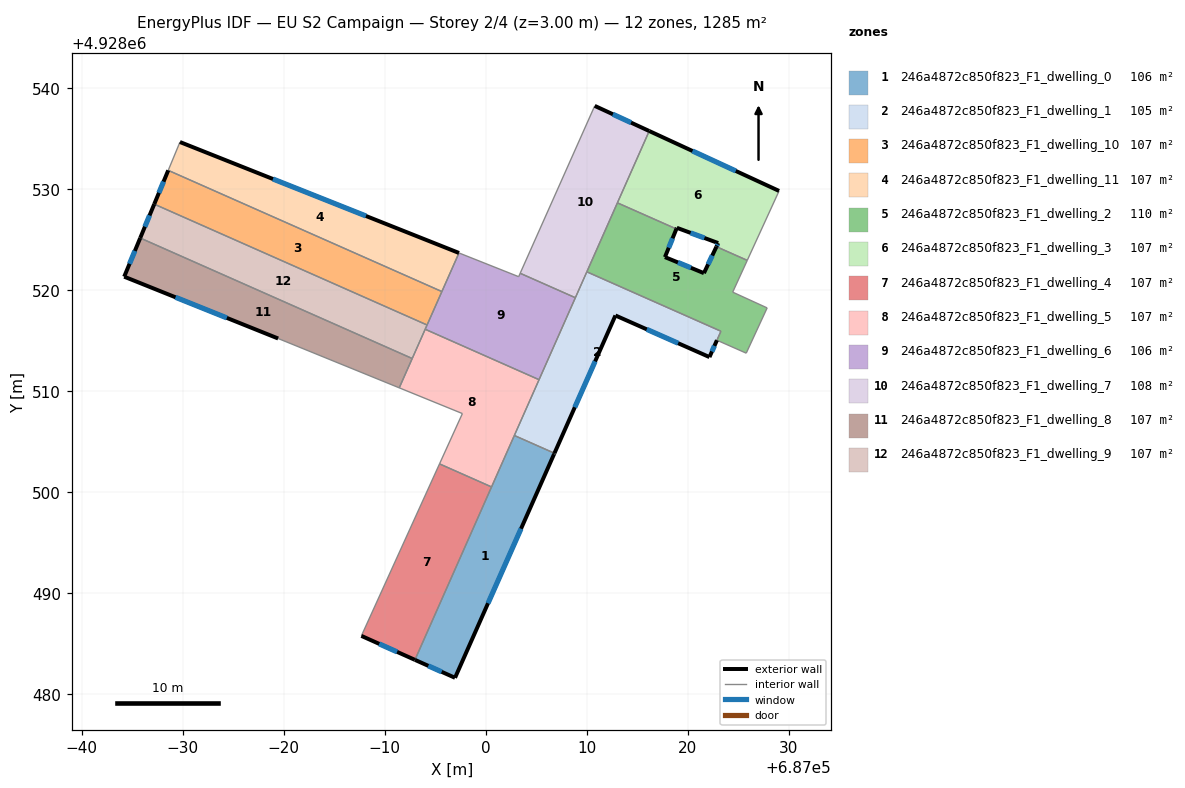
=== STOREY PLAN SPEC (per zone: floor XY polygon, exterior-wall plan segments, windows/doors) ===
zone 1: 246a4872c850f823_F1_dwelling_0  (105.6 m²)
  floor: (687006.81, 4928503.87) (687006.77, 4928503.78) (686996.96, 4928481.64) (686993.00, 4928483.42) (687002.80, 4928505.54) (687002.84, 4928505.63)
  exterior wall: (687006.77, 4928503.78) – (687006.81, 4928503.87)  [0.1 m]
  exterior wall: (686996.96, 4928481.64) – (687006.77, 4928503.78)  [24.2 m]
    window: (687000.23, 4928489.02) – (687003.50, 4928496.40)  [8.1 m²]
  exterior wall: (686993.00, 4928483.42) – (686996.96, 4928481.64)  [4.3 m]
    window: (686994.32, 4928482.83) – (686995.64, 4928482.23)  [1.4 m²]
  interior walls: 4
zone 2: 246a4872c850f823_F1_dwelling_1  (105.4 m²)
  floor: (687023.29, 4928515.95) (687022.15, 4928513.39) (687012.84, 4928517.51) (687006.81, 4928503.87) (687002.84, 4928505.63) (687010.01, 4928521.83)
  exterior wall: (687012.84, 4928517.51) – (687022.15, 4928513.39)  [10.2 m]
    window: (687015.95, 4928516.14) – (687019.05, 4928514.76)  [3.4 m²]
  exterior wall: (687006.81, 4928503.87) – (687012.84, 4928517.51)  [14.9 m]
    window: (687008.82, 4928508.42) – (687010.83, 4928512.97)  [5.0 m²]
  exterior wall: (687022.15, 4928513.39) – (687022.89, 4928515.06)  [1.8 m]
    window: (687022.40, 4928513.95) – (687022.65, 4928514.50)  [0.6 m²]
  interior walls: 6
zone 3: 246a4872c850f823_F1_dwelling_10  (107.1 m²)
  floor: (686995.66, 4928519.88) (686994.20, 4928516.57) (686967.19, 4928528.53) (686968.57, 4928531.88)
  exterior wall: (686968.57, 4928531.88) – (686967.19, 4928528.53)  [3.6 m]
    window: (686968.11, 4928530.76) – (686967.65, 4928529.65)  [1.2 m²]
  interior walls: 3
zone 4: 246a4872c850f823_F1_dwelling_11  (107.0 m²)
  floor: (686997.36, 4928523.70) (686995.66, 4928519.88) (686968.57, 4928531.88) (686969.73, 4928534.68)
  exterior wall: (686997.36, 4928523.70) – (686969.73, 4928534.68)  [29.7 m]
    window: (686988.15, 4928527.36) – (686978.94, 4928531.02)  [9.9 m²]
  interior walls: 3
zone 5: 246a4872c850f823_F1_dwelling_2  (110.1 m²)
  floor: (687025.89, 4928522.97) (687024.45, 4928519.82) (687027.86, 4928518.26) (687025.79, 4928513.78) (687022.89, 4928515.06) (687023.29, 4928515.95) (687010.01, 4928521.83) (687013.04, 4928528.66) (687018.88, 4928526.08) (687017.74, 4928523.29) (687021.60, 4928521.70) (687022.84, 4928524.32)
  exterior wall: (687017.74, 4928523.29) – (687018.88, 4928526.08)  [3.0 m]
    window: (687018.12, 4928524.22) – (687018.50, 4928525.15)  [1.0 m²]
  exterior wall: (687021.60, 4928521.70) – (687017.74, 4928523.29)  [4.2 m]
    window: (687020.32, 4928522.23) – (687019.03, 4928522.76)  [1.4 m²]
  exterior wall: (687022.84, 4928524.32) – (687021.60, 4928521.70)  [2.9 m]
    window: (687022.43, 4928523.45) – (687022.02, 4928522.57)  [1.0 m²]
  interior walls: 9
zone 6: 246a4872c850f823_F1_dwelling_3  (107.0 m²)
  floor: (687029.04, 4928529.84) (687025.89, 4928522.97) (687022.84, 4928524.32) (687023.01, 4928524.68) (687018.92, 4928526.19) (687018.88, 4928526.08) (687013.04, 4928528.66) (687016.19, 4928535.77)
  exterior wall: (687023.01, 4928524.68) – (687022.84, 4928524.32)  [0.4 m]
    window: (687022.96, 4928524.56) – (687022.90, 4928524.44)  [0.1 m²]
  exterior wall: (687018.92, 4928526.19) – (687023.01, 4928524.68)  [4.4 m]
    window: (687020.29, 4928525.69) – (687021.65, 4928525.18)  [1.5 m²]
  exterior wall: (687018.88, 4928526.08) – (687018.92, 4928526.19)  [0.1 m]
  exterior wall: (687029.04, 4928529.84) – (687016.19, 4928535.77)  [14.2 m]
    window: (687024.76, 4928531.82) – (687020.47, 4928533.79)  [4.7 m²]
  interior walls: 4
zone 7: 246a4872c850f823_F1_dwelling_4  (107.1 m²)
  floor: (687000.58, 4928500.54) (686993.00, 4928483.42) (686987.69, 4928485.79) (686995.43, 4928502.82)
  exterior wall: (686987.69, 4928485.79) – (686993.00, 4928483.42)  [5.8 m]
    window: (686989.46, 4928485.00) – (686991.23, 4928484.21)  [1.9 m²]
  interior walls: 3
zone 8: 246a4872c850f823_F1_dwelling_5  (107.1 m²)
  floor: (687005.28, 4928511.15) (687000.58, 4928500.54) (686995.43, 4928502.82) (686997.69, 4928507.80) (686991.44, 4928510.35) (686994.01, 4928516.15)
  interior walls: 9
zone 9: 246a4872c850f823_F1_dwelling_6  (106.3 m²)
  floor: (687008.88, 4928519.27) (687005.28, 4928511.15) (686994.01, 4928516.15) (686997.36, 4928523.70) (687003.26, 4928521.35) (687003.41, 4928521.69)
  interior walls: 8
zone 10: 246a4872c850f823_F1_dwelling_7  (107.8 m²)
  floor: (687016.19, 4928535.77) (687008.88, 4928519.27) (687003.41, 4928521.69) (687010.79, 4928538.26)
  exterior wall: (687016.19, 4928535.77) – (687010.79, 4928538.26)  [5.9 m]
    window: (687014.39, 4928536.60) – (687012.59, 4928537.43)  [2.0 m²]
  interior walls: 5
zone 11: 246a4872c850f823_F1_dwelling_8  (107.1 m²)
  floor: (686992.73, 4928513.25) (686991.44, 4928510.35) (686979.45, 4928515.23) (686964.21, 4928521.35) (686965.80, 4928525.18)
  exterior wall: (686964.21, 4928521.35) – (686979.45, 4928515.23)  [16.4 m]
    window: (686969.29, 4928519.31) – (686974.37, 4928517.27)  [5.5 m²]
  exterior wall: (686965.80, 4928525.18) – (686964.21, 4928521.35)  [4.1 m]
    window: (686965.27, 4928523.90) – (686964.74, 4928522.63)  [1.4 m²]
  interior walls: 3
zone 12: 246a4872c850f823_F1_dwelling_9  (107.0 m²)
  floor: (686994.20, 4928516.57) (686992.73, 4928513.25) (686965.80, 4928525.18) (686967.19, 4928528.53)
  exterior wall: (686967.19, 4928528.53) – (686965.80, 4928525.18)  [3.6 m]
    window: (686966.73, 4928527.42) – (686966.26, 4928526.30)  [1.2 m²]
  interior walls: 4

=== DERIVED (storey summary) ===
Building: EU S2 Campaign
Storey: 2 of 4  (floor level z = 3.00 m)
Storey gross floor area: 1284.6 m²
Zones on this storey: 12
  - 246a4872c850f823_F1_dwelling_0: floor 105.6 m²; exterior wall 28.7 m (86.0 m²); 2 window(s) 9.5 m²; WWR 11.1%
  - 246a4872c850f823_F1_dwelling_1: floor 105.4 m²; exterior wall 26.9 m (80.8 m²); 3 window(s) 9.0 m²; WWR 11.1%
  - 246a4872c850f823_F1_dwelling_10: floor 107.1 m²; exterior wall 3.6 m (10.9 m²); 1 window(s) 1.2 m²; WWR 11.1%
  - 246a4872c850f823_F1_dwelling_11: floor 107.0 m²; exterior wall 29.7 m (89.2 m²); 1 window(s) 9.9 m²; WWR 11.1%
  - 246a4872c850f823_F1_dwelling_2: floor 110.1 m²; exterior wall 10.1 m (30.2 m²); 3 window(s) 3.4 m²; WWR 11.1%
  - 246a4872c850f823_F1_dwelling_3: floor 107.0 m²; exterior wall 19.0 m (57.1 m²); 3 window(s) 6.3 m²; WWR 11.0%
  - 246a4872c850f823_F1_dwelling_4: floor 107.1 m²; exterior wall 5.8 m (17.4 m²); 1 window(s) 1.9 m²; WWR 11.1%
  - 246a4872c850f823_F1_dwelling_5: floor 107.1 m²
  - 246a4872c850f823_F1_dwelling_6: floor 106.3 m²
  - 246a4872c850f823_F1_dwelling_7: floor 107.8 m²; exterior wall 5.9 m (17.8 m²); 1 window(s) 2.0 m²; WWR 11.1%
  - 246a4872c850f823_F1_dwelling_8: floor 107.1 m²; exterior wall 20.6 m (61.7 m²); 2 window(s) 6.9 m²; WWR 11.1%
  - 246a4872c850f823_F1_dwelling_9: floor 107.0 m²; exterior wall 3.6 m (10.9 m²); 1 window(s) 1.2 m²; WWR 11.1%
Zone adjacency (shared interzone walls):
  - 246a4872c850f823_F1_dwelling_0 ↔ 246a4872c850f823_F1_dwelling_1
  - 246a4872c850f823_F1_dwelling_0 ↔ 246a4872c850f823_F1_dwelling_4
  - 246a4872c850f823_F1_dwelling_0 ↔ 246a4872c850f823_F1_dwelling_5
  - 246a4872c850f823_F1_dwelling_1 ↔ 246a4872c850f823_F1_dwelling_2
  - 246a4872c850f823_F1_dwelling_1 ↔ 246a4872c850f823_F1_dwelling_5
  - 246a4872c850f823_F1_dwelling_1 ↔ 246a4872c850f823_F1_dwelling_6
  - 246a4872c850f823_F1_dwelling_1 ↔ 246a4872c850f823_F1_dwelling_7
  - 246a4872c850f823_F1_dwelling_10 ↔ 246a4872c850f823_F1_dwelling_11
  - 246a4872c850f823_F1_dwelling_10 ↔ 246a4872c850f823_F1_dwelling_6
  - 246a4872c850f823_F1_dwelling_10 ↔ 246a4872c850f823_F1_dwelling_9
  - 246a4872c850f823_F1_dwelling_11 ↔ 246a4872c850f823_F1_dwelling_6
  - 246a4872c850f823_F1_dwelling_2 ↔ 246a4872c850f823_F1_dwelling_3
  - 246a4872c850f823_F1_dwelling_2 ↔ 246a4872c850f823_F1_dwelling_7
  - 246a4872c850f823_F1_dwelling_3 ↔ 246a4872c850f823_F1_dwelling_7
  - 246a4872c850f823_F1_dwelling_4 ↔ 246a4872c850f823_F1_dwelling_5
  - 246a4872c850f823_F1_dwelling_5 ↔ 246a4872c850f823_F1_dwelling_6
  - 246a4872c850f823_F1_dwelling_5 ↔ 246a4872c850f823_F1_dwelling_8
  - 246a4872c850f823_F1_dwelling_5 ↔ 246a4872c850f823_F1_dwelling_9
  - 246a4872c850f823_F1_dwelling_6 ↔ 246a4872c850f823_F1_dwelling_7
  - 246a4872c850f823_F1_dwelling_6 ↔ 246a4872c850f823_F1_dwelling_9
  - 246a4872c850f823_F1_dwelling_8 ↔ 246a4872c850f823_F1_dwelling_9